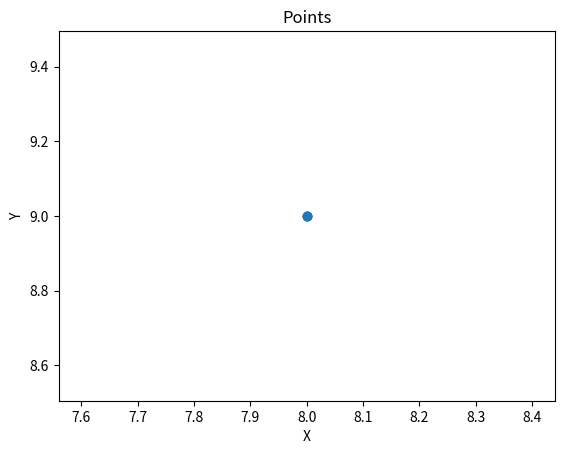

This chart was generated by the following Python code:
import numpy as np
import matplotlib.pyplot as plt

def distance(point1, point2):
    return np.linalg.norm(np.array(point1) - np.array(point2))

def find_nearest_point(point, points):
    min_distance = float('inf')
    nearest_point = None
    for p in points:
        dist = distance(point, p)
        if dist < min_distance:
            min_distance = dist
            nearest_point = p
    return nearest_point, min_distance

def replace_points(x1, x2, threshold=500):
    replaced_x1 = x1.copy()
    for i, point1 in enumerate(x1):
        nearest_point, min_distance = find_nearest_point(point1, x2)
        if min_distance < threshold:
            replaced_x1[i] = nearest_point
    return replaced_x1

def plot_points(points):
    points = np.array(points)
    plt.scatter(points[:,0], points[:,1])
    plt.xlabel('X')
    plt.ylabel('Y')
    plt.title('Points')
    plt.show()

x1=[[1,2],[3,4],[5,6],[7,8]]
x2=[[8,9],[10,11],[12,13],[14,15],[16,17]]

replaced_x1 = x1
while True:
    new_x1 = replace_points(replaced_x1, x2)
    if np.array_equal(replaced_x1, new_x1):
        break
    replaced_x1 = new_x1

plot_points(replaced_x1)